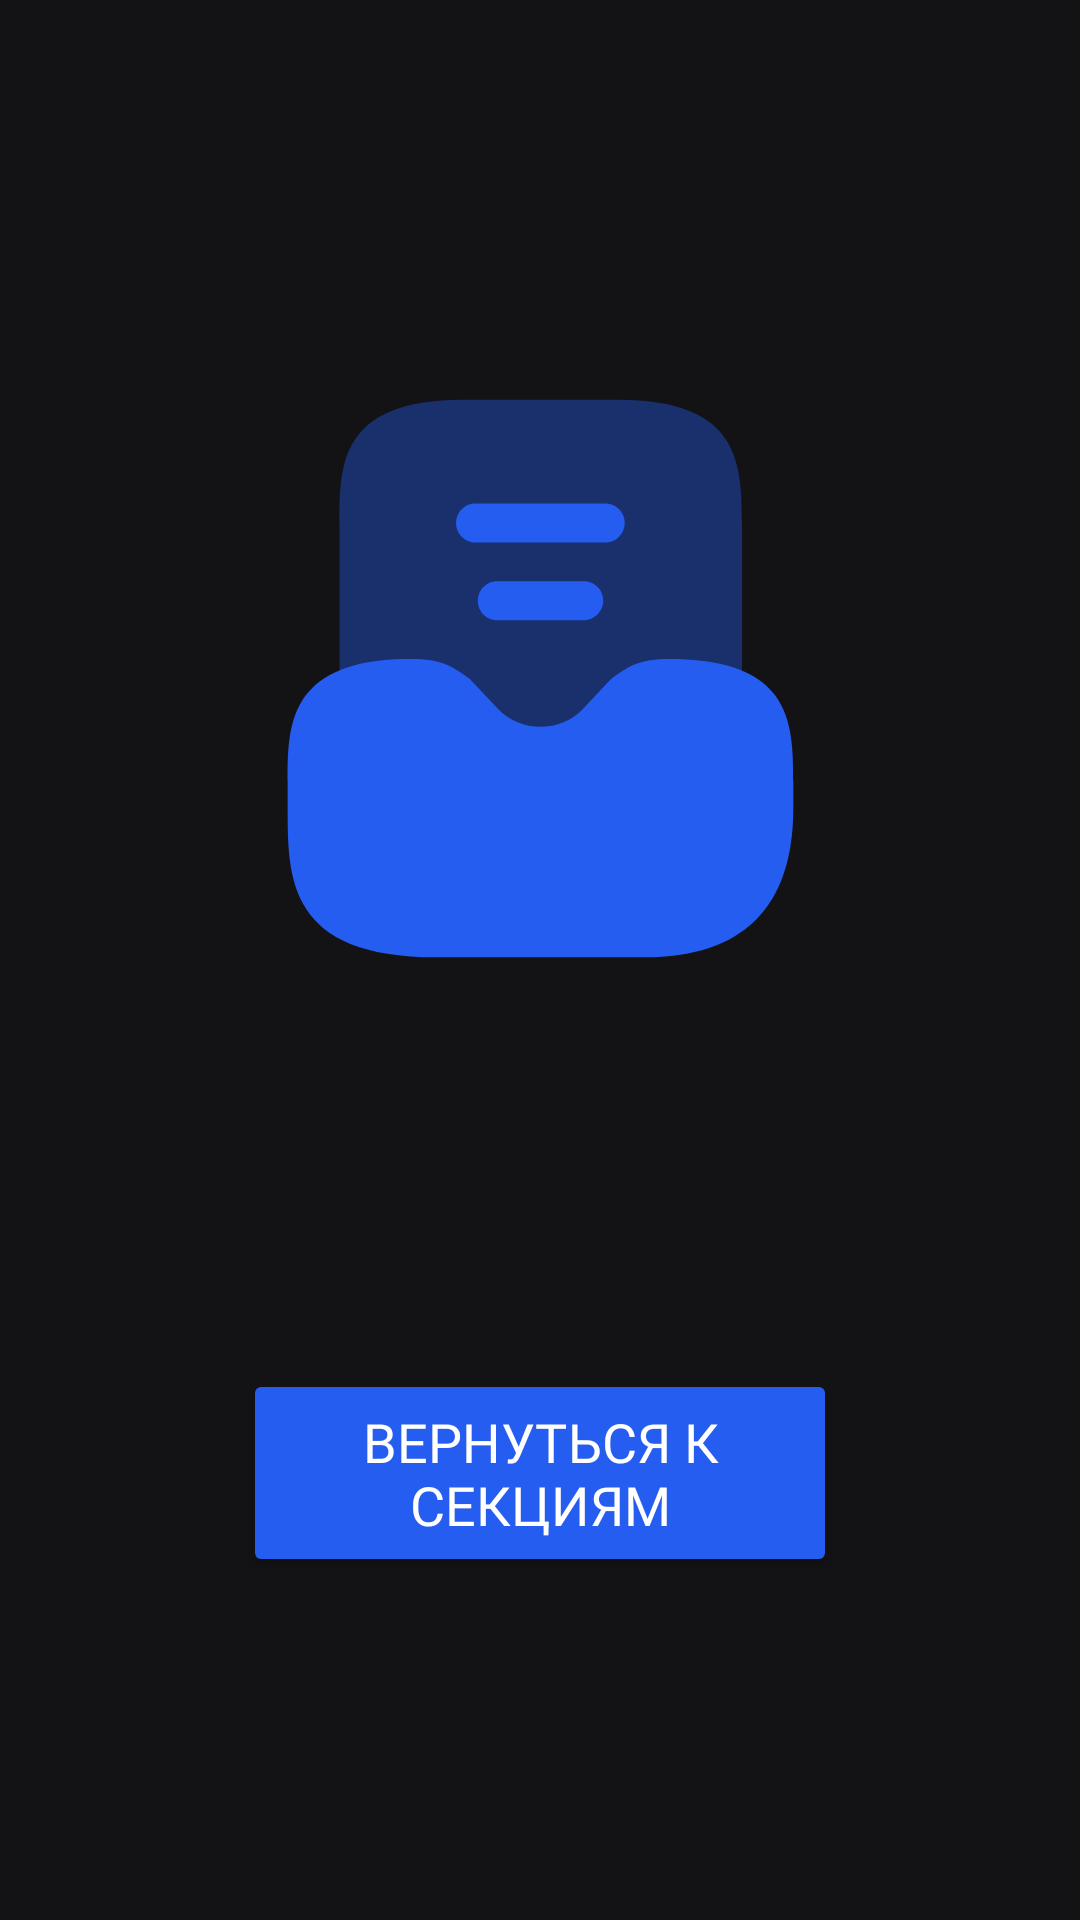

Reconstruct the res/layout file that produces this screen, plus the resources it refers to.
<!-- AndroidManifest.xml: application theme Theme.InverseEducation -->
<!-- res/layout/fragment_send_request.xml -->
<?xml version="1.0" encoding="utf-8"?>
<androidx.constraintlayout.widget.ConstraintLayout xmlns:android="http://schemas.android.com/apk/res/android"
    xmlns:app="http://schemas.android.com/apk/res-auto"
    xmlns:tools="http://schemas.android.com/tools"
    android:layout_width="match_parent"
    android:layout_height="match_parent"
    tools:context=".presentation.activity.fragment.SendRequestFragment"
    android:background="@color/background">

    <LinearLayout
        android:layout_width="match_parent"
        android:layout_height="wrap_content"
        android:orientation="vertical"
        app:layout_constraintBottom_toBottomOf="parent"
        app:layout_constraintTop_toTopOf="parent"
        android:gravity="center"
        android:paddingHorizontal="65dp">

        <ImageView
            android:layout_width="match_parent"
            android:layout_height="match_parent"
            android:src="@drawable/icon_back_to_section"/>

        <TextView
            android:layout_width="wrap_content"
            android:layout_height="wrap_content"
            android:textColor="@color/white"
            tools:text="@string/application_sent"
            android:textSize="24sp"
            android:layout_marginTop="30dp"
            android:fontFamily="@font/labgrotesque_medium" />

        <TextView
            android:layout_width="wrap_content"
            android:layout_height="wrap_content"
            android:textColor="@color/edit_text_hint"
            tools:text="@string/soon_answer"
            android:textSize="18sp"
            android:layout_marginTop="8dp"
            android:fontFamily="@font/labgrotesque_regular" />

        <Button
            android:layout_width="match_parent"
            android:layout_height="wrap_content"
            android:layout_marginHorizontal="16dp"
            android:layout_marginTop="24dp"
            app:cornerRadius="12dp"
            android:paddingVertical="12dp"
            android:textColor="@color/white"
            android:textSize="18sp"
            android:fontFamily="@font/labgrotesque_medium"
            android:text="@string/back_to_section"
            android:backgroundTint="@color/background_button" />

    </LinearLayout>

</androidx.constraintlayout.widget.ConstraintLayout>
<!-- resources referenced by this layout -->
<resources>
  <color name="background">#131316</color>
  <color name="background_button">#255DF0</color>
  <color name="edit_text_hint">#797979</color>
  <color name="white">#FFFFFFFF</color>
  <!-- drawable icon_back_to_section (drawable) -->
  <vector xmlns:android="http://schemas.android.com/apk/res/android"
      android:width="223dp"
      android:height="223dp"
      android:viewportWidth="223"
      android:viewportHeight="223">
    <path
        android:pathData="M173.66,107.13C168.37,105.74 162.14,105 154.71,105C144.39,105 140.58,107.5 135.29,111.5C135.01,111.69 134.73,111.96 134.45,112.24L125.62,121.63C118.28,129.53 104.81,129.53 97.38,121.63L88.55,112.34C88.27,111.96 87.99,111.69 87.71,111.5C82.32,107.5 78.51,105 68.29,105C60.86,105 54.63,105.65 49.34,107.13C27.22,113.08 27.22,130.64 27.22,146.07V154.71C27.22,178.03 27.22,204.42 76.93,204.42H146.07C179.05,204.42 195.77,187.69 195.77,154.71V146.07C195.77,130.64 195.77,113.08 173.66,107.13Z"
        android:fillColor="#255DF0"/>
    <path
        android:pathData="M137.42,18.58H85.58C44.51,18.58 44.51,40.42 44.51,59.65V113.45C44.51,115.5 45.44,117.35 47.02,118.56C48.6,119.77 50.73,120.23 52.68,119.68C56.87,118.56 62.07,118 68.29,118C74.52,118 75.82,118.75 79.54,121.54L87.99,130.46C94.03,136.96 102.67,140.68 111.59,140.68C120.51,140.68 129.06,136.96 135.19,130.46L143.65,121.54C147.37,118.75 148.67,118 154.89,118C161.12,118 166.32,118.56 170.5,119.68C172.45,120.23 174.5,119.77 176.17,118.56C177.75,117.35 178.68,115.4 178.68,113.45V59.65C178.49,40.42 178.49,18.58 137.42,18.58Z"
        android:strokeAlpha="0.4"
        android:fillColor="#255DF0"
        android:fillAlpha="0.4"/>
    <path
        android:pathData="M125.9,92.08H97.1C93.47,92.08 90.59,89.2 90.59,85.58C90.59,81.95 93.47,79.07 97.1,79.07H125.9C129.53,79.07 132.41,81.95 132.41,85.58C132.41,89.11 129.43,92.08 125.9,92.08Z"
        android:fillColor="#255DF0"/>
    <path
        android:pathData="M133.15,66.16H89.85C86.23,66.16 83.35,63.28 83.35,59.65C83.35,56.03 86.23,53.15 89.85,53.15H133.06C136.68,53.15 139.56,56.03 139.56,59.65C139.56,63.18 136.68,66.16 133.15,66.16Z"
        android:fillColor="#255DF0"/>
  </vector>
  <string name="application_sent">Заявка отправлена</string>
  <string name="back_to_section">Вернуться к секциям</string>
  <string name="soon_answer">Совсем скоро вам ответят!</string>
  <style name="Theme.InverseEducation" parent="Base.Theme.InverseEducation" />
  <style name="Base.Theme.InverseEducation" parent="Theme.Material3.DayNight.NoActionBar">
          
          
      </style>
</resources>
